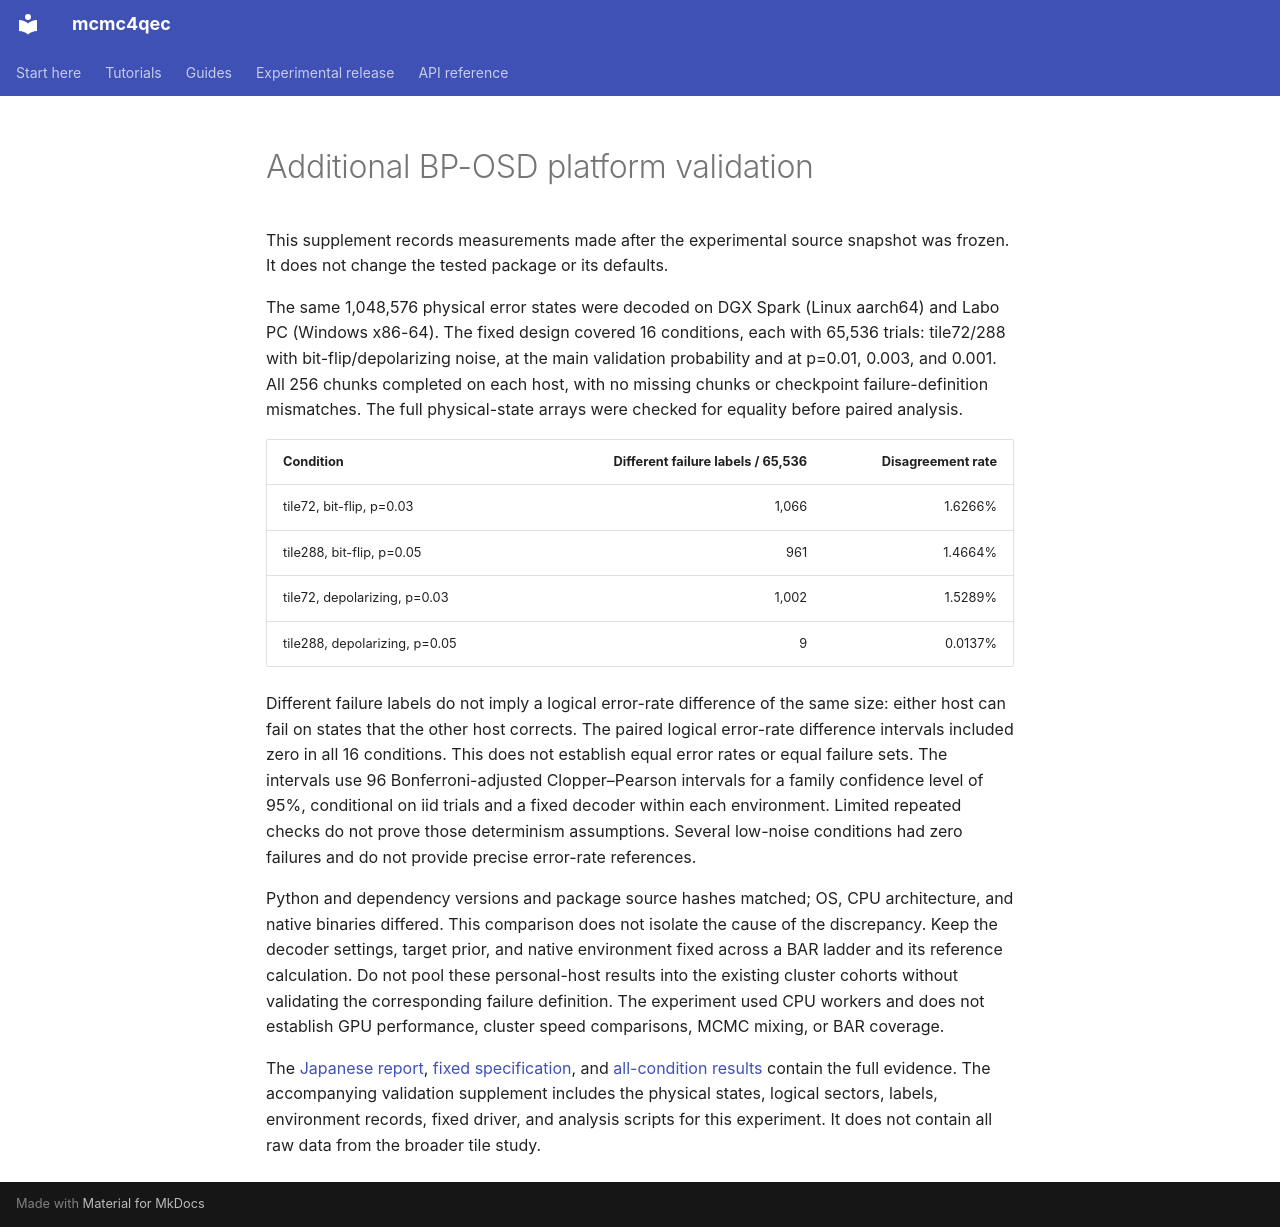

repository: junichiharuna/mcmc4qec · page: platform_validation_addendum_en/index.html · generator: mkdocs

# Additional BP-OSD platform validation

This supplement records measurements made after the experimental source snapshot was frozen.
It does not change the tested package or its defaults.

The same 1,048,576 physical error states were decoded on DGX Spark (Linux aarch64) and Labo PC (Windows x86-64).
The fixed design covered 16 conditions, each with 65,536 trials: tile72/288 with bit-flip/depolarizing noise, at the main validation probability and at p=0.01, 0.003, and 0.001.
All 256 chunks completed on each host, with no missing chunks or checkpoint failure-definition mismatches.
The full physical-state arrays were checked for equality before paired analysis.

| Condition | Different failure labels / 65,536 | Disagreement rate |
| --- | ---: | ---: |
| tile72, bit-flip, p=0.03 | 1,066 | 1.6266% |
| tile288, bit-flip, p=0.05 | 961 | 1.4664% |
| tile72, depolarizing, p=0.03 | 1,002 | 1.5289% |
| tile288, depolarizing, p=0.05 | 9 | 0.0137% |

Different failure labels do not imply a logical error-rate difference of the same size: either host can fail on states that the other host corrects.
The paired logical error-rate difference intervals included zero in all 16 conditions.
This does not establish equal error rates or equal failure sets.
The intervals use 96 Bonferroni-adjusted Clopper–Pearson intervals for a family confidence level of 95%, conditional on iid trials and a fixed decoder within each environment.
Limited repeated checks do not prove those determinism assumptions.
Several low-noise conditions had zero failures and do not provide precise error-rate references.

Python and dependency versions and package source hashes matched; OS, CPU architecture, and native binaries differed.
This comparison does not isolate the cause of the discrepancy.
Keep the decoder settings, target prior, and native environment fixed across a BAR ladder and its reference calculation.
Do not pool these personal-host results into the existing cluster cohorts without validating the corresponding failure definition.
The experiment used CPU workers and does not establish GPU performance, cluster speed comparisons, MCMC mixing, or BAR coverage.

The [Japanese report](wp/paired_platform_mc_result_2026-10-19_ja.md), [fixed specification](wp/paired_platform_mc_spec_2026-10-19_ja.md), and [all-condition results](wp/data_paired_platform_mc_2026-10-19/comparison_v1.json) contain the full evidence.
The accompanying validation supplement includes the physical states, logical sectors, labels, environment records, fixed driver, and analysis scripts for this experiment.
It does not contain all raw data from the broader tile study.
